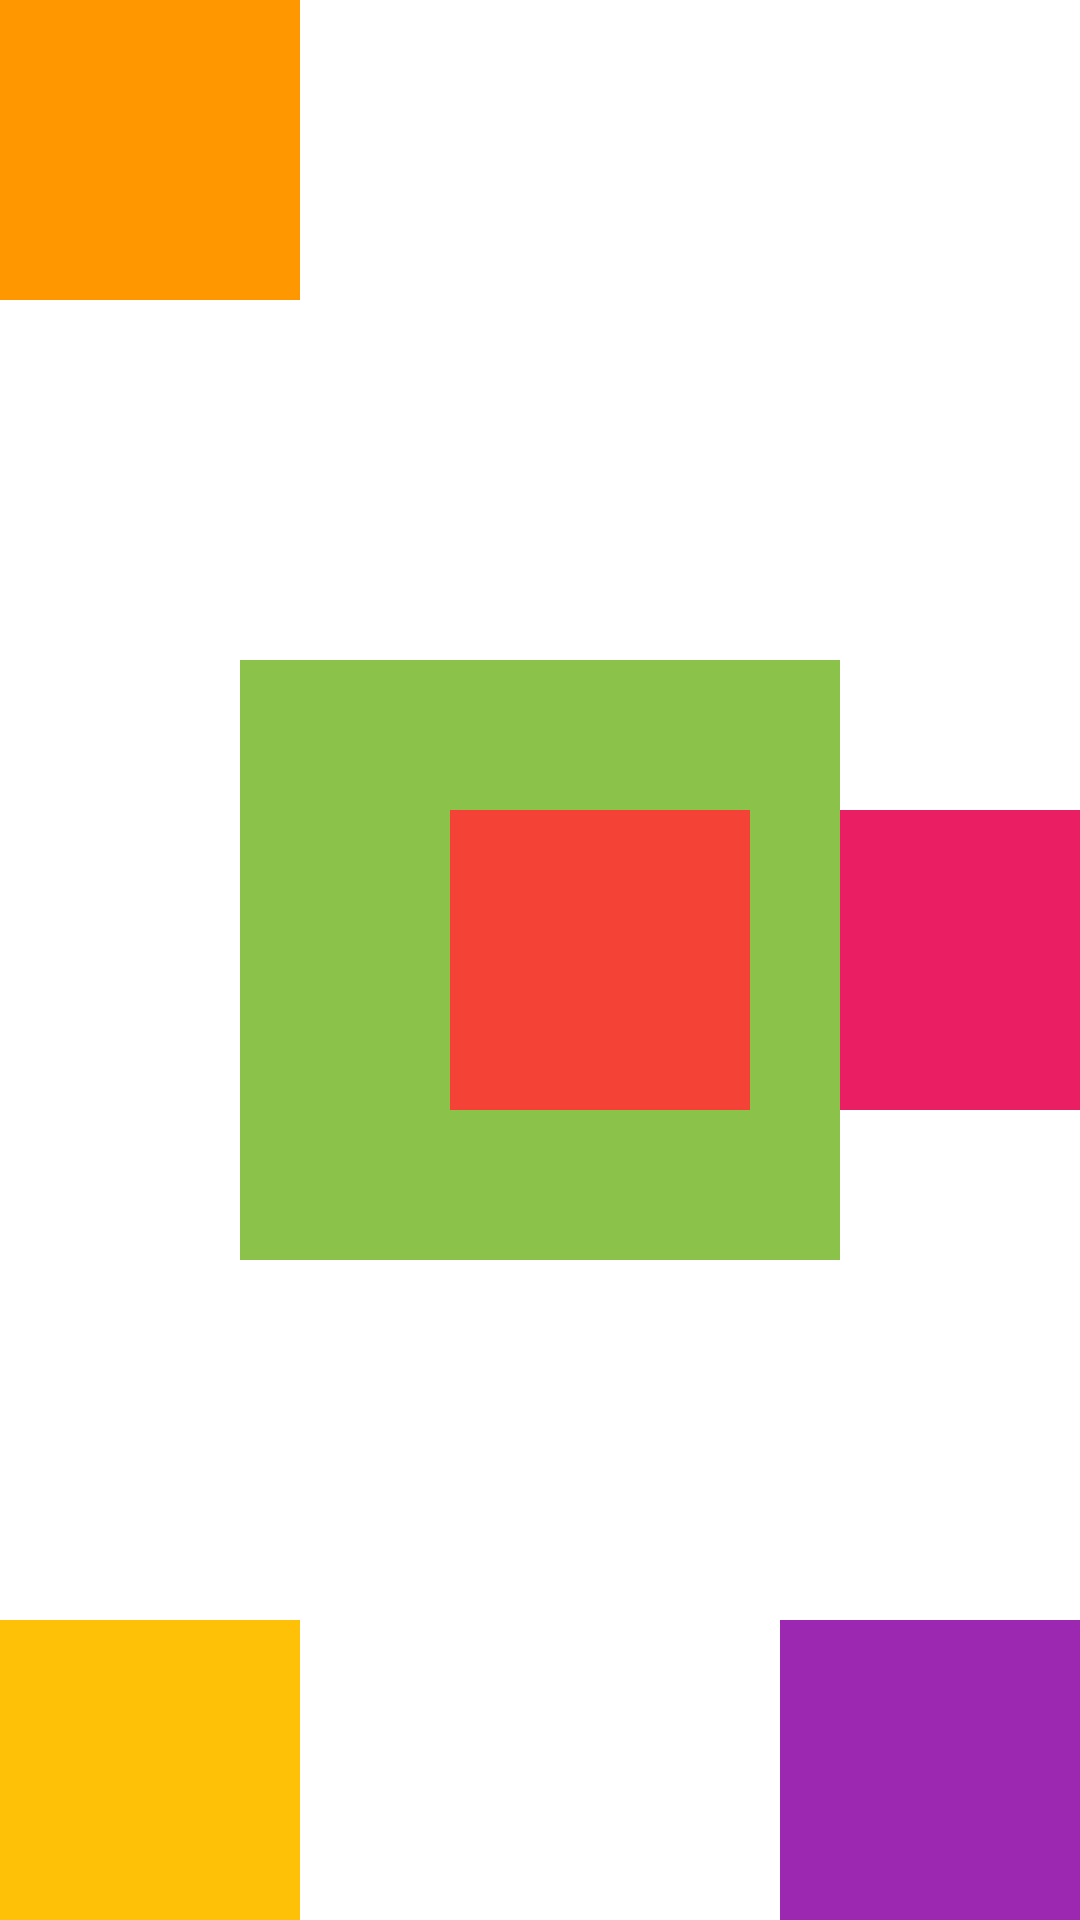

Reconstruct the res/layout file that produces this screen, plus the resources it refers to.
<!-- AndroidManifest.xml: application theme Theme.FirstAndroidApp -->
<!-- res/layout/frame_layout.xml -->
<?xml version="1.0" encoding="utf-8"?>
<FrameLayout xmlns:android="http://schemas.android.com/apk/res/android"
    android:layout_width="match_parent"
    android:layout_height="match_parent">

    <View
        android:layout_width="100dp"
        android:layout_height="100dp"
        android:background="@color/accent" />

    <View
        android:layout_width="100dp"
        android:layout_height="100dp"
        android:background="#E91E63"
        android:layout_gravity="right|center"/>

    <View
        android:layout_width="100dp"
        android:layout_height="100dp"
        android:background="#FFC107"
        android:layout_gravity="bottom"/>

    <View
        android:layout_width="100dp"
        android:layout_height="100dp"
        android:background="#9C27B0"
        android:layout_gravity="bottom|right"/>

    <View
        android:layout_width="200dp"
        android:layout_height="200dp"
        android:background="#8BC34A"
        android:layout_gravity="center"/>

    <View
        android:layout_width="100dp"
        android:layout_height="100dp"
        android:background="#F44336"
        android:layout_gravity="center"
        android:layout_marginLeft="20dp"/>

</FrameLayout>
<!-- resources referenced by this layout -->
<resources>
  <color name="accent">#FF9800</color>
  <style name="Theme.FirstAndroidApp" parent="Theme.MaterialComponents.Light.NoActionBar">
          
          <item name="colorPrimary">@color/primary</item>
          <item name="colorPrimaryVariant">@color/primary_dark</item>
          <item name="colorOnPrimary">@color/white</item>
          
          <item name="colorSecondary">@color/primary_dark</item>
          <item name="colorSecondaryVariant">@color/primary_dark</item>
          <item name="colorOnSecondary">@color/white</item>
          
          <item name="android:statusBarColor" tools:targetApi="l">?attr/colorPrimaryVariant</item>
          
          <item name="android:fontFamily">@font/notosanthai</item>
      </style>
  <color name="primary">#009688</color>
  <color name="primary_dark">#00796B</color>
  <color name="white">#FFFFFFFF</color>
</resources>
